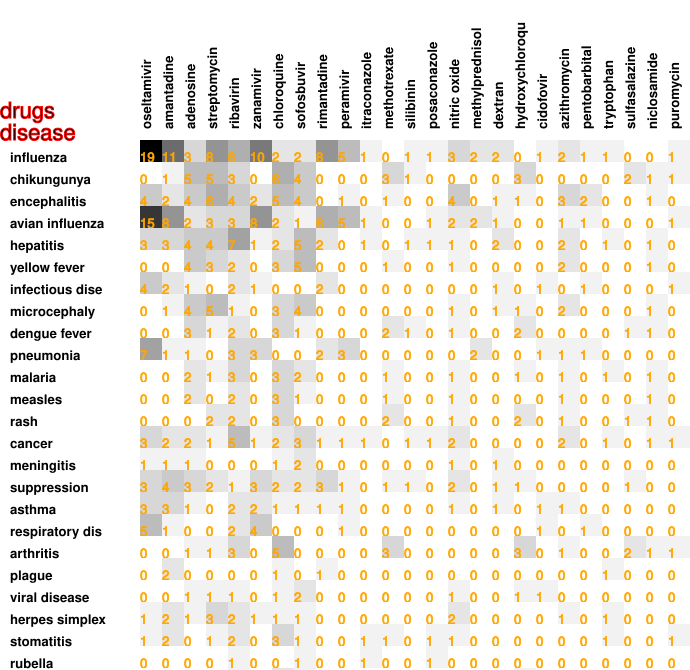

The data file committed next to this chart (first rows):
19, 11, 3, 8, 6, 10, 2, 2, 8, 5, 1, 0, 1, 1, 3, 2, 2, 0, 1, 2, 1, 1, 0, 0
0, 1, 5, 5, 3, 0, 6, 4, 0, 0, 0, 3, 1, 0, 0, 0, 0, 3, 0, 0, 0, 0, 2, 1
4, 2, 4, 6, 4, 2, 5, 4, 0, 1, 0, 1, 0, 0, 4, 0, 1, 1, 0, 3, 2, 0, 0, 1
15, 8, 2, 3, 3, 8, 2, 1, 6, 5, 1, 0, 0, 1, 2, 2, 1, 0, 0, 1, 1, 0, 0, 0
3, 3, 4, 4, 7, 1, 2, 5, 2, 0, 1, 0, 1, 1, 1, 0, 2, 0, 0, 2, 0, 1, 0, 1
0, 0, 4, 3, 2, 0, 3, 5, 0, 0, 0, 1, 0, 0, 1, 0, 0, 0, 0, 2, 0, 0, 0, 1
4, 2, 1, 0, 2, 1, 0, 0, 2, 0, 0, 0, 0, 0, 0, 0, 1, 0, 1, 0, 1, 0, 0, 0
0, 1, 4, 5, 1, 0, 3, 4, 0, 0, 0, 0, 0, 0, 1, 0, 1, 1, 0, 2, 0, 0, 0, 1
0, 0, 3, 1, 2, 0, 3, 1, 0, 0, 0, 2, 1, 0, 1, 0, 0, 2, 0, 0, 0, 0, 1, 1
7, 1, 1, 0, 3, 3, 0, 0, 2, 3, 0, 0, 0, 0, 0, 2, 0, 0, 1, 1, 1, 0, 0, 0
0, 0, 2, 1, 3, 0, 3, 2, 0, 0, 0, 1, 0, 0, 1, 0, 0, 1, 0, 1, 0, 1, 0, 1
0, 0, 2, 0, 2, 0, 3, 1, 0, 0, 0, 1, 0, 0, 1, 0, 0, 0, 0, 1, 0, 0, 0, 1
0, 0, 0, 2, 2, 0, 3, 0, 0, 0, 0, 2, 0, 0, 1, 0, 0, 2, 0, 1, 0, 0, 1, 1
3, 2, 2, 1, 5, 1, 2, 3, 1, 1, 1, 0, 1, 1, 2, 0, 0, 0, 0, 2, 0, 1, 0, 1
1, 1, 1, 0, 0, 0, 1, 2, 0, 0, 0, 0, 0, 0, 1, 0, 1, 0, 0, 0, 0, 0, 0, 0
3, 4, 3, 2, 1, 3, 2, 2, 3, 1, 0, 1, 1, 0, 2, 0, 1, 1, 0, 0, 0, 0, 1, 0
3, 3, 1, 0, 2, 2, 1, 1, 1, 1, 0, 0, 0, 0, 1, 0, 1, 0, 1, 1, 0, 0, 0, 0
5, 1, 0, 0, 2, 4, 0, 0, 0, 1, 0, 0, 0, 0, 0, 0, 0, 0, 1, 0, 1, 0, 0, 0
0, 0, 1, 1, 3, 0, 5, 0, 0, 0, 0, 3, 0, 0, 0, 0, 0, 3, 0, 1, 0, 0, 2, 1
0, 2, 0, 0, 0, 0, 1, 0, 1, 0, 0, 0, 0, 0, 0, 0, 0, 0, 0, 0, 0, 1, 0, 0
0, 0, 1, 1, 1, 0, 1, 2, 0, 0, 0, 0, 0, 0, 1, 0, 0, 1, 1, 0, 0, 0, 0, 0
1, 2, 1, 3, 2, 1, 1, 1, 0, 0, 0, 0, 0, 0, 2, 0, 0, 0, 0, 1, 0, 1, 0, 0
1, 2, 0, 1, 2, 0, 3, 1, 0, 0, 1, 1, 0, 1, 1, 0, 0, 0, 0, 0, 0, 1, 0, 0
0, 0, 0, 0, 1, 0, 0, 1, 0, 0, 1, 0, 0, 1, 0, 0, 0, 0, 0, 0, 0, 0, 0, 0
0, 0, 0, 0, 1, 0, 2, 1, 0, 0, 0, 0, 0, 0, 0, 0, 0, 1, 0, 0, 0, 0, 0, 0
